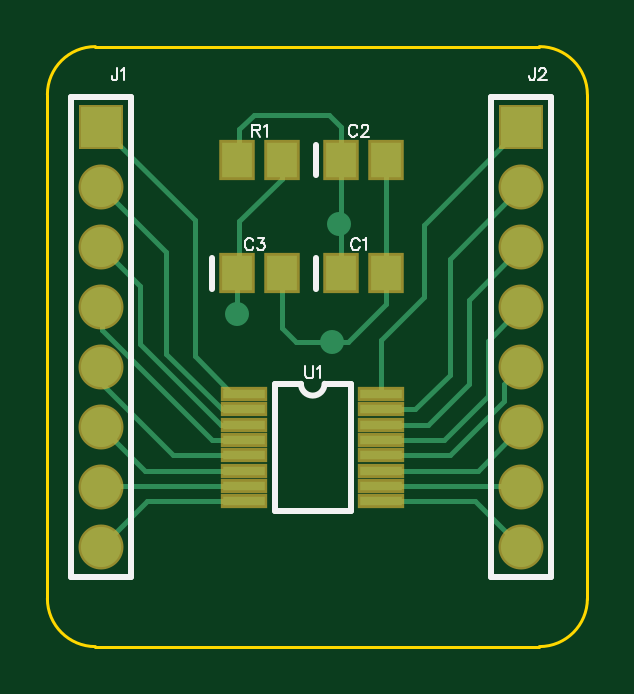
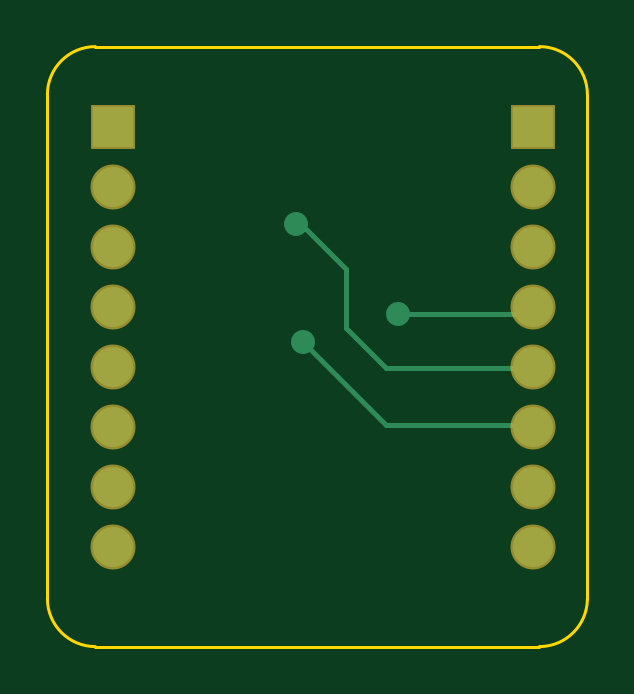
Circuit board: 7 layer files. Board 22.9 x 25.4 mm.
- bottom_copper: MSP430Diptracetut.gbl (860 bytes)
- bottom_silk: MSP430Diptracetut.gbo (181 bytes)
- bottom_mask: MSP430Diptracetut.gbs (449 bytes)
- outline: MSP430Diptracetut.gko (419 bytes)
- top_copper: MSP430Diptracetut.gtl (2479 bytes)
- top_silk: MSP430Diptracetut.gto (3301 bytes)
- top_mask: MSP430Diptracetut.gts (830 bytes)

=== bottom_copper: MSP430Diptracetut.gbl ===
G04 DipTrace 3.2.0.1*
G04 MSP430Diptracetut.gbl*
%MOIN*%
G04 #@! TF.FileFunction,Copper,L2,Bot*
G04 #@! TF.Part,Single*
G04 #@! TA.AperFunction,Conductor*
%ADD14C,0.008*%
G04 #@! TA.AperFunction,ComponentPad*
%ADD16R,0.066929X0.066929*%
%ADD17C,0.066929*%
G04 #@! TA.AperFunction,ViaPad*
%ADD19C,0.04*%
%FSLAX26Y26*%
G04*
G70*
G90*
G75*
G01*
G04 Bottom*
%LPD*%
X867701Y901874D2*
D14*
X729906Y764079D1*
X483843D1*
Y759748D1*
X710220Y949118D2*
X494472D1*
X483843Y959748D1*
X879512Y1098724D2*
X871638D1*
X796835Y1023921D1*
Y925496D1*
X729906Y858567D1*
X485024D1*
X483843Y859748D1*
D19*
X879512Y1098724D3*
X710220Y949118D3*
X867701Y901874D3*
D16*
X483843Y1259748D3*
D17*
Y1159748D3*
Y1059748D3*
Y959748D3*
Y859748D3*
Y759748D3*
Y659748D3*
Y559748D3*
D16*
X1183843Y1259748D3*
D17*
Y1159748D3*
Y1059748D3*
Y959748D3*
Y859748D3*
Y759748D3*
Y659748D3*
Y559748D3*
M02*

=== bottom_silk: MSP430Diptracetut.gbo ===
G04 DipTrace 3.2.0.1*
G04 MSP430Diptracetut.gbo*
%MOIN*%
G04 #@! TF.FileFunction,Legend,Bot*
G04 #@! TF.Part,Single*
%FSLAX26Y26*%
G04*
G70*
G90*
G75*
G01*
G04 BotSilk*
%LPD*%
M02*

=== bottom_mask: MSP430Diptracetut.gbs ===
G04 DipTrace 3.2.0.1*
G04 MSP430Diptracetut.gbs*
%MOIN*%
G04 #@! TF.FileFunction,Soldermask,Bot*
G04 #@! TF.Part,Single*
%ADD26C,0.074929*%
%ADD28R,0.074929X0.074929*%
%FSLAX26Y26*%
G04*
G70*
G90*
G75*
G01*
G04 BotMask*
%LPD*%
D28*
X483843Y1259748D3*
D26*
Y1159748D3*
Y1059748D3*
Y959748D3*
Y859748D3*
Y759748D3*
Y659748D3*
Y559748D3*
D28*
X1183843Y1259748D3*
D26*
Y1159748D3*
Y1059748D3*
Y959748D3*
Y859748D3*
Y759748D3*
Y659748D3*
Y559748D3*
M02*

=== outline: MSP430Diptracetut.gko ===
G04 DipTrace 3.2.0.1*
G04 MSP430Diptracetut.gko*
%MOIN*%
G04 #@! TF.FileFunction,Profile*
G04 #@! TF.Part,Single*
%ADD11C,0.005512*%
%FSLAX26Y26*%
G04*
G70*
G90*
G75*
G01*
G04 BoardOutline*
%LPD*%
X474000Y394000D2*
D11*
X1214000D1*
G03X1294000Y474000I-1J80001D01*
G01*
Y1314000D1*
G03X1214000Y1394000I-80001J-1D01*
G01*
X474000D1*
G03X394000Y1314000I1J-80001D01*
G01*
Y474000D1*
G03X474000Y394000I80001J1D01*
G01*
M02*

=== top_copper: MSP430Diptracetut.gtl ===
G04 DipTrace 3.2.0.1*
G04 MSP430Diptracetut.gtl*
%MOIN*%
G04 #@! TF.FileFunction,Copper,L1,Top*
G04 #@! TF.Part,Single*
G04 #@! TA.AperFunction,Conductor*
%ADD14C,0.008*%
%ADD15R,0.051181X0.059055*%
G04 #@! TA.AperFunction,ComponentPad*
%ADD16R,0.066929X0.066929*%
%ADD17C,0.066929*%
%ADD18R,0.070866X0.015748*%
G04 #@! TA.AperFunction,ViaPad*
%ADD19C,0.04*%
%FSLAX26Y26*%
G04*
G70*
G90*
G75*
G01*
G04 Top*
%LPD*%
X722031Y636126D2*
D14*
X560220D1*
X483843Y559748D1*
X722031Y687307D2*
X556283D1*
X483843Y759748D1*
X958252Y1205024D2*
Y1016047D1*
Y964866D1*
X895260Y901874D1*
X867701D1*
X808646D1*
X785024Y925496D1*
Y1016047D1*
X867701Y901874D2*
D3*
X722031Y738488D2*
X668882D1*
X485811Y921559D1*
Y959748D1*
X483843D1*
X785024Y1205024D2*
Y1173528D1*
X714157Y1102661D1*
Y1019984D1*
X710220Y1016047D1*
Y949118D1*
X722031Y815260D2*
X702346D1*
X639354Y878252D1*
Y1104236D1*
X483843Y1259748D1*
X722031Y789669D2*
X684630D1*
X592110Y882189D1*
Y1051480D1*
X483843Y1159748D1*
X722031Y764079D2*
X682661D1*
X548803Y897937D1*
Y994787D1*
X483843Y1059748D1*
X722031Y661717D2*
X485811D1*
X483843Y659748D1*
X950378Y815260D2*
Y905811D1*
X1021244Y976677D1*
Y1097150D1*
X1183843Y1259748D1*
X950378Y789669D2*
X1007465D1*
X1064551Y846756D1*
Y1040457D1*
X1183843Y1159748D1*
X950378Y764079D2*
X1029118D1*
X1096047Y831008D1*
Y971953D1*
X1183843Y1059748D1*
X950378Y738488D2*
X1054709D1*
X1127543Y811323D1*
Y903449D1*
X1183843Y959748D1*
X950378Y712898D2*
X1064551D1*
X1155102Y803449D1*
Y831008D1*
X1183843Y859748D1*
X950378Y687307D2*
X1111402D1*
X1183843Y759748D1*
X950378Y661717D2*
X1181874D1*
X1183843Y659748D1*
X950386Y636126D2*
X1107465D1*
X1183843Y559748D1*
X722031Y712898D2*
X603921D1*
X485811Y831008D1*
Y859748D1*
X483843D1*
X883449Y1205024D2*
Y1098724D1*
Y1016047D1*
Y1205024D2*
Y1260142D1*
X863764Y1279827D1*
X737780D1*
X714157Y1256205D1*
Y1208961D1*
X710220Y1205024D1*
X879512Y1098724D2*
X883449D1*
D19*
X879512D3*
X710220Y949118D3*
X867701Y901874D3*
D15*
X883449Y1016047D3*
X958252D3*
X883449Y1205024D3*
X958252D3*
X710220Y1016047D3*
X785024D3*
D16*
X483843Y1259748D3*
D17*
Y1159748D3*
Y1059748D3*
Y959748D3*
Y859748D3*
Y759748D3*
Y659748D3*
Y559748D3*
D16*
X1183843Y1259748D3*
D17*
Y1159748D3*
Y1059748D3*
Y959748D3*
Y859748D3*
Y759748D3*
Y659748D3*
Y559748D3*
D15*
X710220Y1205024D3*
X785024D3*
D18*
X722031Y815260D3*
Y789669D3*
Y764079D3*
Y738488D3*
Y712898D3*
Y687307D3*
Y661717D3*
Y636126D3*
X950386D3*
X950378Y661717D3*
Y687307D3*
Y712898D3*
Y738488D3*
Y764079D3*
Y789669D3*
Y815260D3*
M02*

=== top_silk: MSP430Diptracetut.gto ===
G04 DipTrace 3.2.0.1*
G04 MSP430Diptracetut.gto*
%MOIN*%
G04 #@! TF.FileFunction,Legend,Top*
G04 #@! TF.Part,Single*
%ADD10C,0.009843*%
%ADD32C,0.003088*%
%FSLAX26Y26*%
G04*
G70*
G90*
G75*
G01*
G04 TopSilk*
%LPD*%
X842089Y990476D2*
D10*
Y1041618D1*
Y1179453D2*
Y1230594D1*
X668861Y990476D2*
Y1041618D1*
X533844Y1309711D2*
X433843D1*
Y509785D1*
X533844D1*
Y1309711D1*
X1233844D2*
X1133843D1*
Y509785D1*
X1233844D1*
Y1309711D1*
X773223Y831993D2*
Y619393D1*
X899195Y831993D2*
Y619393D1*
X773223D2*
X899195D1*
X773223Y831993D2*
X816520D1*
X855897D2*
X899195D1*
X816520D2*
G03X855897Y831993I19689J23D01*
G01*
X914653Y1070089D2*
D32*
X913703Y1071990D1*
X911779Y1073913D1*
X909878Y1074864D1*
X906053D1*
X904130Y1073913D1*
X902229Y1071990D1*
X901256Y1070089D1*
X900305Y1067215D1*
Y1062417D1*
X901256Y1059565D1*
X902229Y1057642D1*
X904130Y1055741D1*
X906053Y1054768D1*
X909878D1*
X911779Y1055741D1*
X913703Y1057642D1*
X914653Y1059565D1*
X920829Y1071017D2*
X922752Y1071990D1*
X925626Y1074842D1*
Y1054768D1*
X910353Y1259065D2*
X909403Y1260966D1*
X907479Y1262890D1*
X905578Y1263840D1*
X901753D1*
X899830Y1262890D1*
X897929Y1260966D1*
X896956Y1259065D1*
X896005Y1256191D1*
Y1251394D1*
X896956Y1248542D1*
X897929Y1246618D1*
X899830Y1244717D1*
X901753Y1243744D1*
X905578D1*
X907479Y1244717D1*
X909403Y1246618D1*
X910353Y1248542D1*
X917502Y1259043D2*
Y1259994D1*
X918452Y1261917D1*
X919403Y1262868D1*
X921326Y1263818D1*
X925151D1*
X927052Y1262868D1*
X928003Y1261917D1*
X928976Y1259994D1*
Y1258092D1*
X928003Y1256169D1*
X926102Y1253317D1*
X916529Y1243744D1*
X929926D1*
X737125Y1070089D2*
X736174Y1071990D1*
X734251Y1073913D1*
X732350Y1074864D1*
X728525D1*
X726602Y1073913D1*
X724700Y1071990D1*
X723728Y1070089D1*
X722777Y1067215D1*
Y1062417D1*
X723728Y1059565D1*
X724700Y1057642D1*
X726602Y1055741D1*
X728525Y1054768D1*
X732350D1*
X734251Y1055741D1*
X736174Y1057642D1*
X737125Y1059565D1*
X745224Y1074842D2*
X755725D1*
X749999Y1067193D1*
X752873D1*
X754775Y1066242D1*
X755725Y1065291D1*
X756698Y1062417D1*
Y1060516D1*
X755725Y1057642D1*
X753824Y1055719D1*
X750950Y1054768D1*
X748076D1*
X745224Y1055719D1*
X744273Y1056691D1*
X743301Y1058593D1*
X510603Y1357935D2*
Y1342636D1*
X509652Y1339762D1*
X508680Y1338812D1*
X506778Y1337839D1*
X504855D1*
X502954Y1338812D1*
X502003Y1339762D1*
X501030Y1342636D1*
Y1344538D1*
X516779Y1354088D2*
X518702Y1355061D1*
X521576Y1357913D1*
Y1337839D1*
X1206303Y1357935D2*
Y1342636D1*
X1205352Y1339762D1*
X1204380Y1338812D1*
X1202478Y1337839D1*
X1200555D1*
X1198654Y1338812D1*
X1197703Y1339762D1*
X1196730Y1342636D1*
Y1344538D1*
X1213451Y1353138D2*
Y1354088D1*
X1214402Y1356012D1*
X1215353Y1356962D1*
X1217276Y1357913D1*
X1221101D1*
X1223002Y1356962D1*
X1223953Y1356012D1*
X1224925Y1354088D1*
Y1352187D1*
X1223953Y1350263D1*
X1222051Y1347412D1*
X1212479Y1337839D1*
X1225876D1*
X735437Y1254268D2*
X744037D1*
X746911Y1255240D1*
X747884Y1256191D1*
X748834Y1258092D1*
Y1260016D1*
X747884Y1261917D1*
X746911Y1262890D1*
X744037Y1263840D1*
X735437D1*
Y1243744D1*
X742136Y1254268D2*
X748834Y1243744D1*
X755010Y1259994D2*
X756933Y1260966D1*
X759807Y1263818D1*
Y1243744D1*
X824023Y861282D2*
Y846934D1*
X824974Y844060D1*
X826897Y842159D1*
X829771Y841186D1*
X831673D1*
X834547Y842159D1*
X836470Y844060D1*
X837421Y846934D1*
Y861282D1*
X843596Y857435D2*
X845520Y858408D1*
X848394Y861260D1*
Y841186D1*
M02*

=== top_mask: MSP430Diptracetut.gts ===
G04 DipTrace 3.2.0.1*
G04 MSP430Diptracetut.gts*
%MOIN*%
G04 #@! TF.FileFunction,Soldermask,Top*
G04 #@! TF.Part,Single*
%ADD24R,0.078866X0.023748*%
%ADD26C,0.074929*%
%ADD28R,0.074929X0.074929*%
%ADD30R,0.059181X0.067055*%
%FSLAX26Y26*%
G04*
G70*
G90*
G75*
G01*
G04 TopMask*
%LPD*%
D30*
X883449Y1016047D3*
X958252D3*
X883449Y1205024D3*
X958252D3*
X710220Y1016047D3*
X785024D3*
D28*
X483843Y1259748D3*
D26*
Y1159748D3*
Y1059748D3*
Y959748D3*
Y859748D3*
Y759748D3*
Y659748D3*
Y559748D3*
D28*
X1183843Y1259748D3*
D26*
Y1159748D3*
Y1059748D3*
Y959748D3*
Y859748D3*
Y759748D3*
Y659748D3*
Y559748D3*
D30*
X710220Y1205024D3*
X785024D3*
D24*
X722031Y815260D3*
Y789669D3*
Y764079D3*
Y738488D3*
Y712898D3*
Y687307D3*
Y661717D3*
Y636126D3*
X950386D3*
X950378Y661717D3*
Y687307D3*
Y712898D3*
Y738488D3*
Y764079D3*
Y789669D3*
Y815260D3*
M02*

